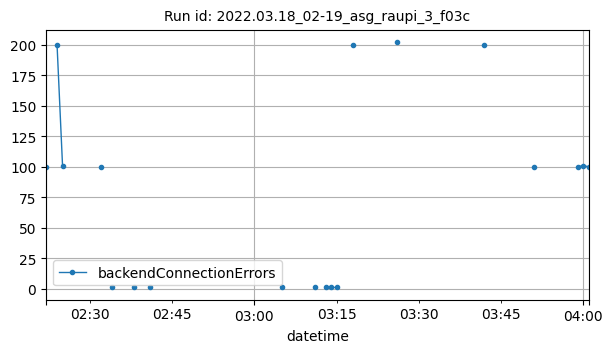

Data behind this chart, as committed beside it:
datetime, backendConnectionErrors
2022-03-18T02:22:00Z, 100
2022-03-18T02:24:00Z, 200
2022-03-18T02:25:00Z, 101
2022-03-18T02:32:00Z, 100
2022-03-18T02:34:00Z, 1
2022-03-18T02:38:00Z, 1
2022-03-18T02:41:00Z, 1
2022-03-18T03:05:00Z, 1
2022-03-18T03:11:00Z, 1
2022-03-18T03:13:00Z, 1
2022-03-18T03:14:00Z, 1
2022-03-18T03:15:00Z, 1
2022-03-18T03:18:00Z, 200
2022-03-18T03:26:00Z, 202
2022-03-18T03:42:00Z, 200
2022-03-18T03:51:00Z, 100
2022-03-18T03:59:00Z, 100
2022-03-18T04:00:00Z, 101
2022-03-18T04:01:00Z, 100
